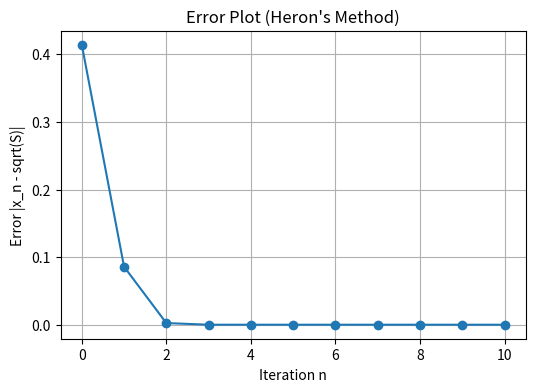
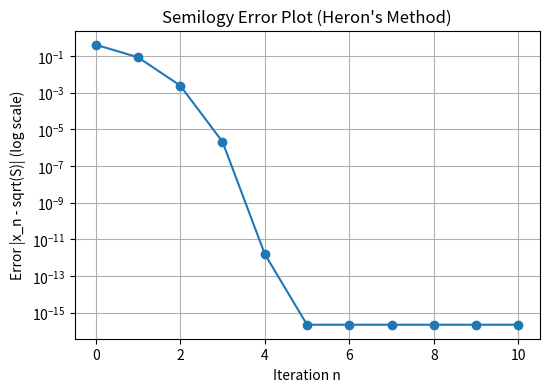
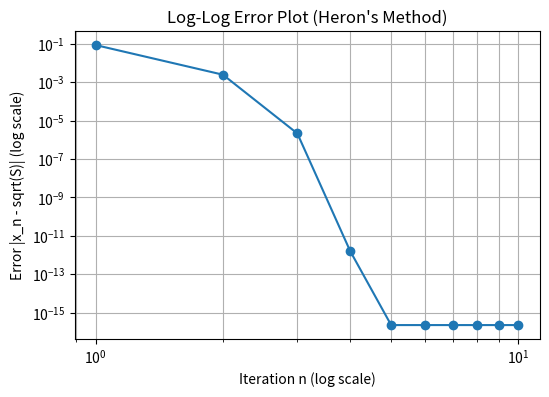
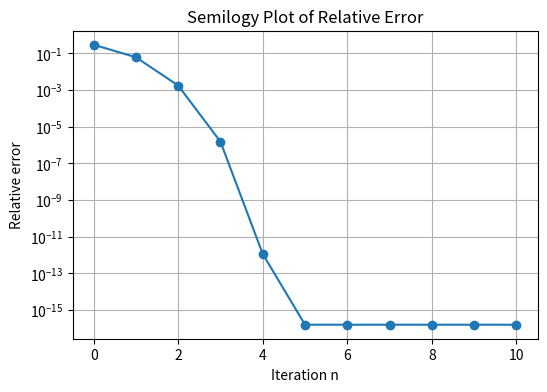
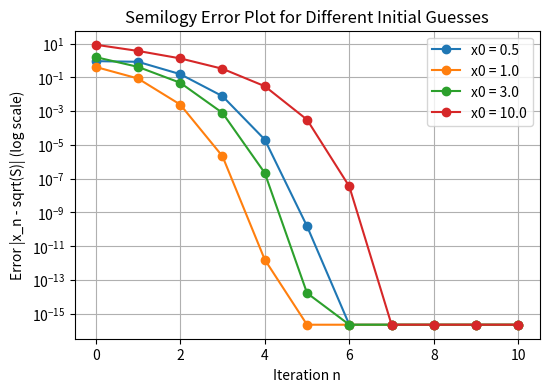

These charts were generated, in order, by the following Python code:
#%% Purpose
# This script implements Heron's method (Babylonian method) for approximating sqrt(S).
# It computes iterates, prints numerical results, and saves plots in the "figures/" directory.

#%% 0. Setup: import libraries and define helper function
import numpy as np
import matplotlib.pyplot as plt
import os

# Create folder for saving figures
FIG_DIR = "figures"
os.makedirs(FIG_DIR, exist_ok=True)

def heron_sqrt(S, x0, max_iter):
    """
    Perform Heron's method iterations to approximate sqrt(S).

    Parameters
    ----------
    S : float
        Positive number inside the square root.
    x0 : float
        Initial guess.
    max_iter : int
        Number of iterations.

    Returns
    -------
    xs : numpy.ndarray
        Array containing all iterates x_n.
    """
    xs = np.zeros(max_iter + 1)
    xs[0] = x0
    for n in range(max_iter):
        xs[n+1] = 0.5 * (xs[n] + S / xs[n])
    return xs


#%% 1. (a) Compute iterates and print results
S = 2.0
x0 = 1.0
max_iter = 10

xs = heron_sqrt(S, x0, max_iter)
true_sqrt = np.sqrt(S)

print(f"Heron's method approximation for sqrt({S})")
print("-" * 50)
print(f"{'n':>3s} | {'x_n (approx)':>15s} | {'error':>20s}")
print("-" * 50)

for n, x_n in enumerate(xs):
    err = abs(x_n - true_sqrt)
    print(f"{n:3d} | {x_n:15.10f} | {err:20.10e}")

print("-" * 50)
print(f"True sqrt({S}) = {true_sqrt:.10f}")


#%% 2. (b) Error plots: regular plot and semilogy plot
# Compute error values
errors = np.abs(xs - true_sqrt)
n_vals = np.arange(len(xs))

# Regular plot of the error
plt.figure(figsize=(6, 4))
plt.plot(n_vals, errors, marker='o')
plt.xlabel("Iteration n")
plt.ylabel("Error |x_n - sqrt(S)|")
plt.title("Error Plot (Heron's Method)")
plt.grid(True)
plt.savefig(os.path.join(FIG_DIR, "error_plot_regular.png"), dpi=300)
plt.show()

# Semilogy plot of the error
plt.figure(figsize=(6, 4))
plt.semilogy(n_vals, errors, marker='o')
plt.xlabel("Iteration n")
plt.ylabel("Error |x_n - sqrt(S)| (log scale)")
plt.title("Semilogy Error Plot (Heron's Method)")
plt.grid(True, which="both")
plt.savefig(os.path.join(FIG_DIR, "error_plot_semilogy.png"), dpi=300)
plt.show()


#%% 3. (c) Log-log plot of the error
plt.figure(figsize=(6, 4))
# Avoid plotting n=0 if error_0 is too large or zero; here we include all for completeness
plt.loglog(n_vals[1:], errors[1:], marker='o')
plt.xlabel("Iteration n (log scale)")
plt.ylabel("Error |x_n - sqrt(S)| (log scale)")
plt.title("Log-Log Error Plot (Heron's Method)")
plt.grid(True, which="both")
plt.savefig(os.path.join(FIG_DIR, "error_plot_loglog.png"), dpi=300)
plt.show()


#%% 4. (d) Relative error: compute and plot
# Relative error: |x_n - sqrt(S)| / |sqrt(S)|
rel_errors = errors / abs(true_sqrt)

print("Relative errors:")
print("-" * 40)
print(f"{'n':>3s} | {'relative error':>20s}")
print("-" * 40)
for n, re in enumerate(rel_errors):
    print(f"{n:3d} | {re:20.10e}")
print("-" * 40)

# Plot relative error (semilogy)
plt.figure(figsize=(6, 4))
plt.semilogy(n_vals, rel_errors, marker='o')
plt.xlabel("Iteration n")
plt.ylabel("Relative error")
plt.title("Semilogy Plot of Relative Error")
plt.grid(True, which="both")
plt.savefig(os.path.join(FIG_DIR, "relative_error_semilogy.png"), dpi=300)
plt.show()


#%% 5. (f) First iteration where error is below machine precision
eps = np.finfo(float).eps
indices = np.where(errors <= eps)[0]

print(f"Machine epsilon (float) = {eps:.3e}")
if len(indices) > 0:
    first_idx = int(indices[0])
    print(f"First n such that error < eps: n = {first_idx}")
    print(f"Error at n = {first_idx}: {errors[first_idx]:.3e}")
else:
    print("No iteration satisfies error < machine epsilon for the chosen max_iter.")


#%% 6. (extra) Comparison for different initial guesses
initial_guesses = [0.5, 1.0, 3.0, 10.0]
tol = 1e-12

print("\nComparison of iterations needed for different initial guesses:")
print("-" * 60)
print(f"{'x0':>8s} | {'iterations to reach tol':>26s}")
print("-" * 60)

plt.figure(figsize=(6, 4))

for x0_val in initial_guesses:
    xs_k = heron_sqrt(S, x0_val, max_iter)
    errors_k = np.abs(xs_k - true_sqrt)

    # Find the first iteration where error < tol
    idxs = np.where(errors_k < tol)[0]
    if len(idxs) > 0:
        k = int(idxs[0])
    else:
        k = None

    if k is not None:
        print(f"{x0_val:8.3f} | {k:26d}")
    else:
        print(f"{x0_val:8.3f} | {'did not reach tol':>26s}")

    # Plot error curves for each initial guess
    plt.semilogy(np.arange(len(errors_k)), errors_k, marker='o', label=f"x0 = {x0_val}")

print("-" * 60)

plt.xlabel("Iteration n")
plt.ylabel("Error |x_n - sqrt(S)| (log scale)")
plt.title("Semilogy Error Plot for Different Initial Guesses")
plt.grid(True, which="both")
plt.legend()
plt.savefig(os.path.join(FIG_DIR, "error_semilogy_initial_guesses.png"), dpi=300)
plt.show()
